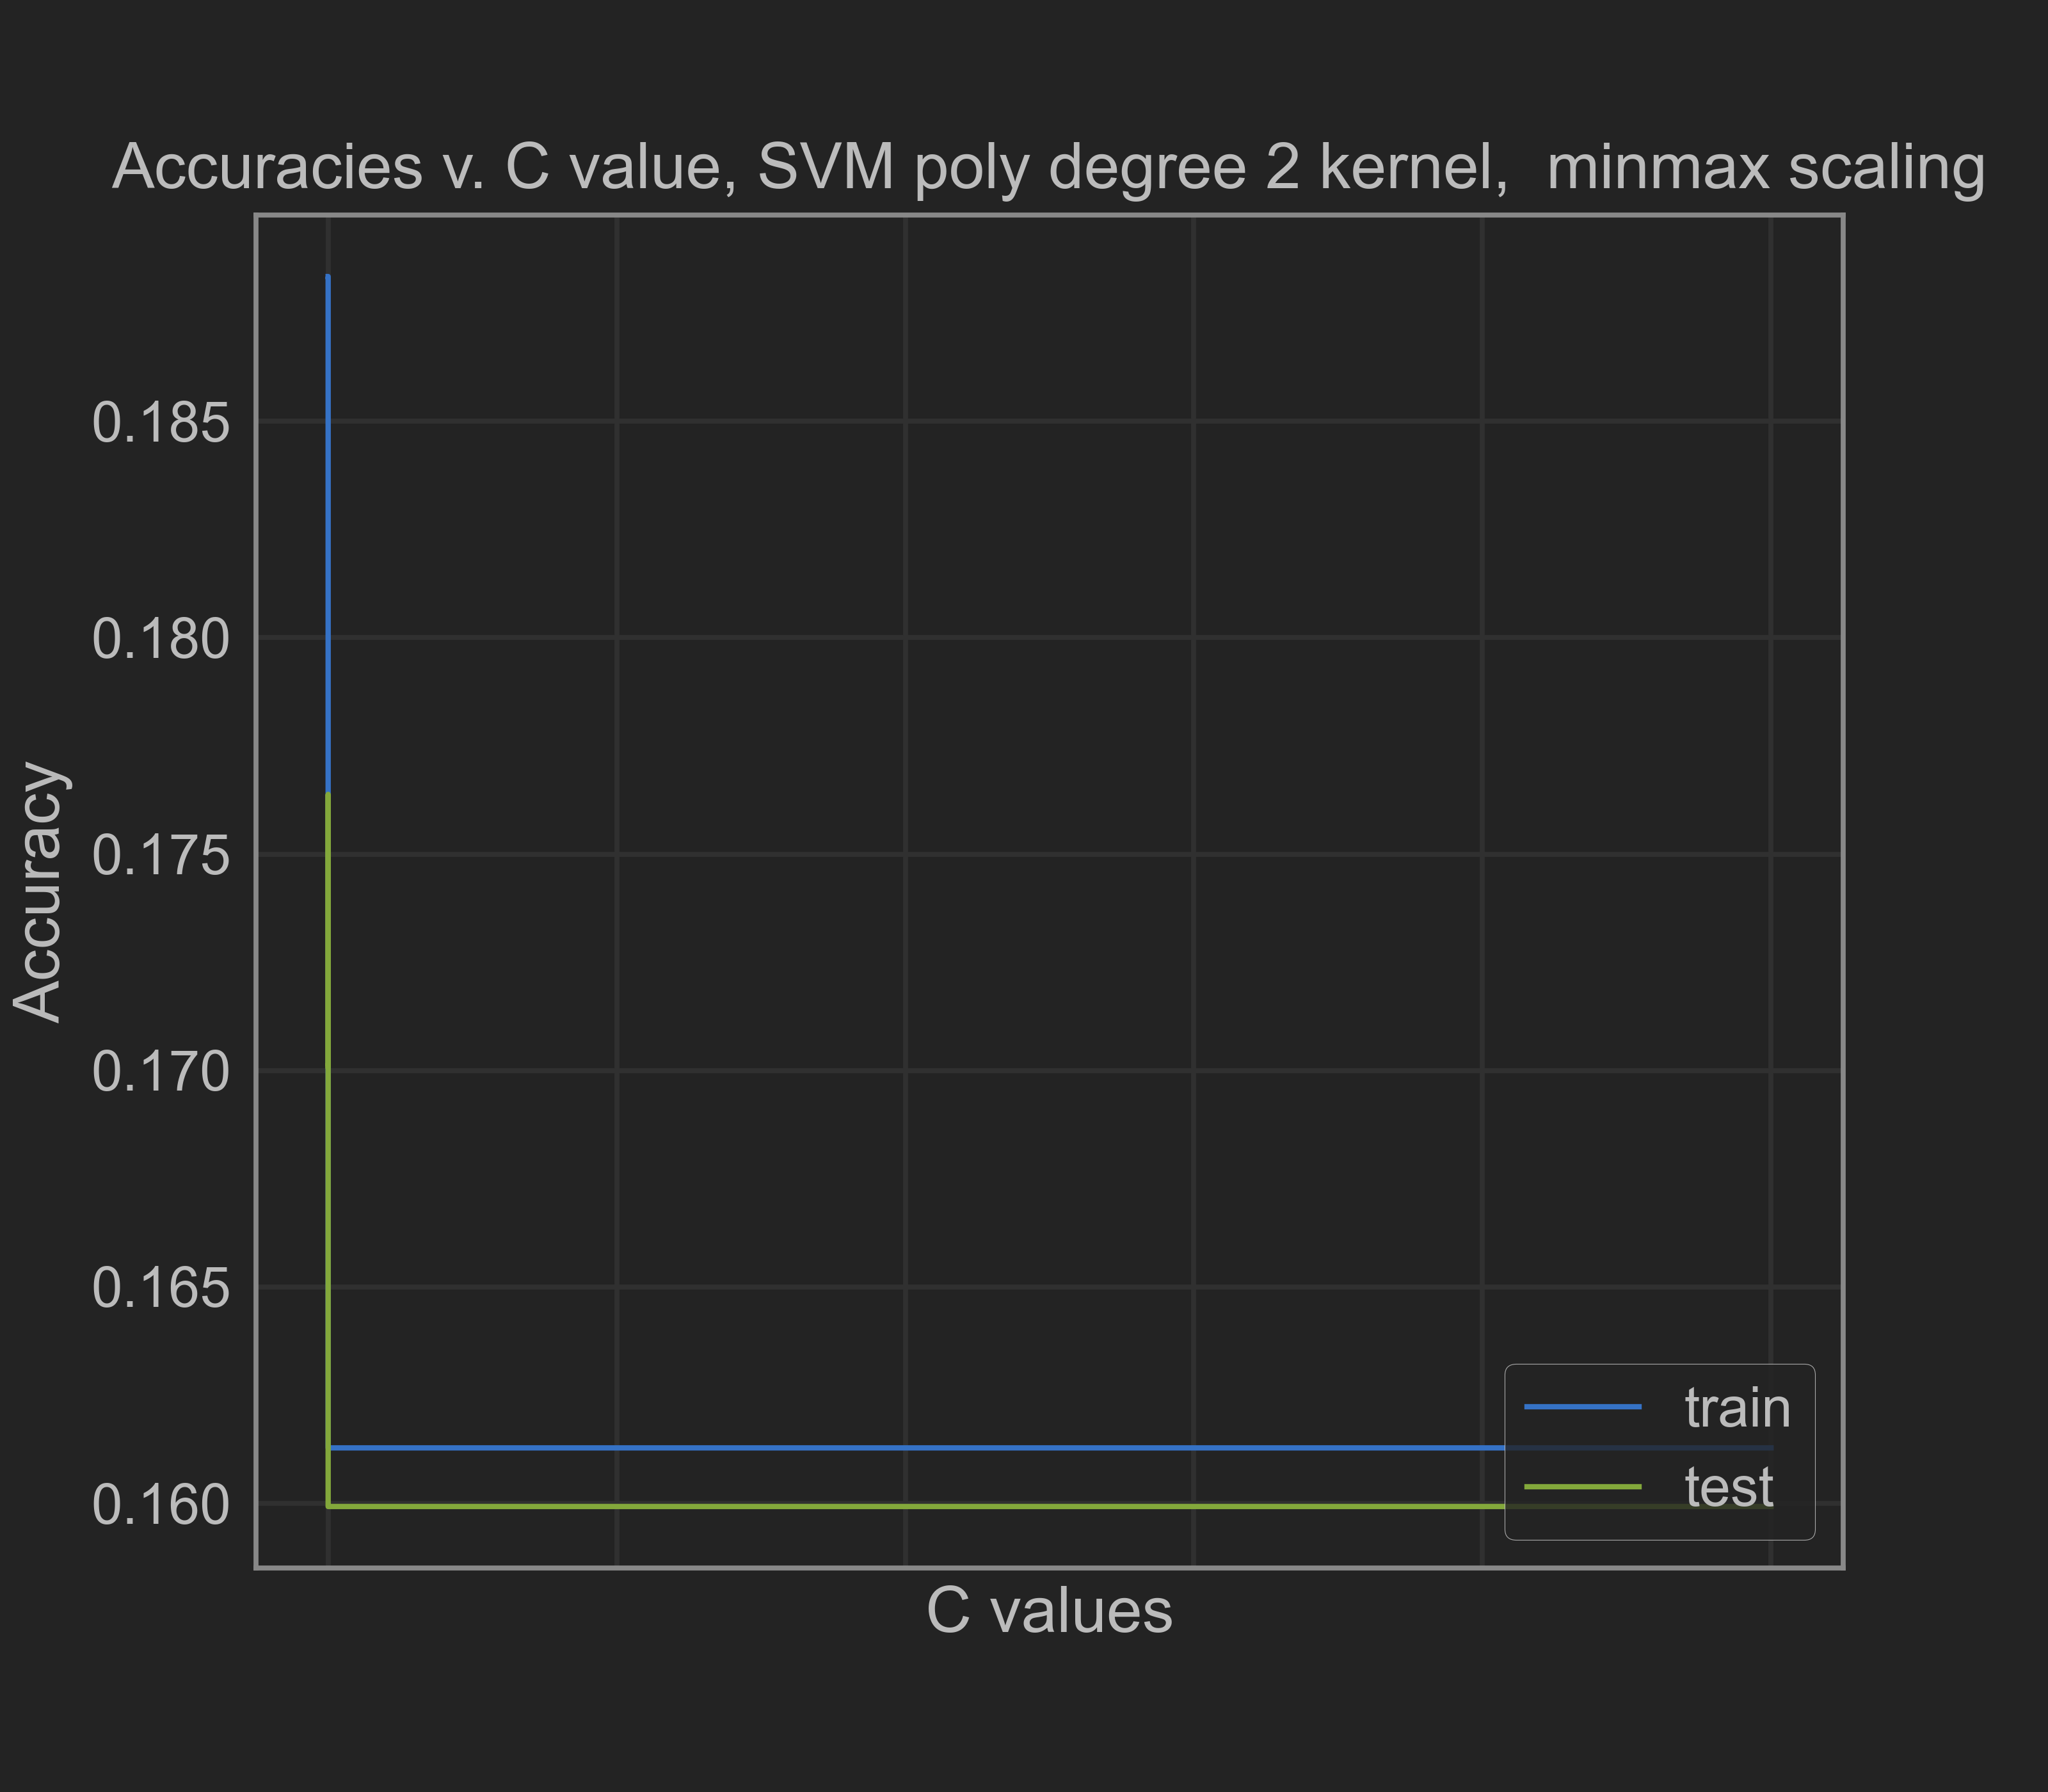

Values plotted in this chart, from the file beside it:
0.001, 0.18834456383172465, 0.1701059676519799
0.01, 0.1883, 0.1701
0.1, 0.1863, 0.1764
1.0, 0.1613, 0.1599
10.0, 0.1613, 0.1599
100.0, 0.1613, 0.1599
1000, 0.1613, 0.1599
10000000, 0.1613, 0.1599
